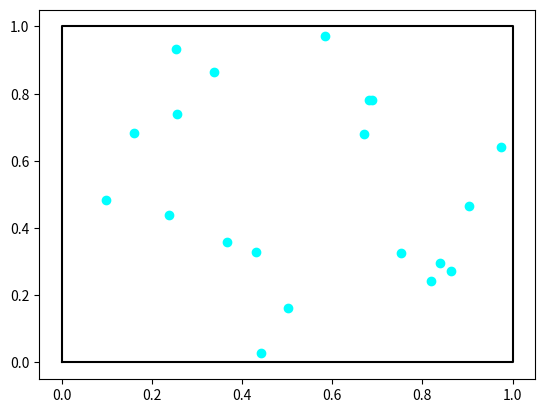

Here is the Python script that generated this plot: (Note: this script raises an exception after producing the figure.)
#!/usr/bin/env python

import numpy as np
from matplotlib import pyplot as plt

def plot_show():
    plt.grid(True)
    plt.axes().set_aspect('equal','datalim')
    plt.show()



class kd_tree(object):
    def __init__(self,p):
        assert len(p.shape) == 2
        self.p = p
        self.num = p.shape[0]
        self.dim = p.shape[1]
        self.node_type = self.gen_node_type(self.dim)
        self.tree = self.generate(self.p, 
                                  self.num,
                                  self.dim,
                                  self.node_type)

    @staticmethod
    def gen_node_type(dim):
        class node(object):
            dim_ = dim
            LEFT = 0
            RIGHT = 1
            def __init__(self, point=None, axis=None, value=None, parent=None, side=None):
                if(point is not None):
                    assert len(point.shape) == 1
                    assert point.shape[0] == self.dim_
                self.point = point
                self.value = value 
                self.axis = axis
                self.side = side
                self.left = None
                self.right = None
                self.parent = parent
        return node

    @staticmethod
    def generate(p_, num_, dim_, node_type):
        assert len(p_.shape) == 2
        assert p_.shape[0] == num_
        assert p_.shape[1] == dim_
        # split from the axis with maximum

        point_set_stack = []
        
        def execute(p, parent, side):
            axis_select = np.argmax(np.var(p,axis=0))
            p = p[np.argsort(p[:,axis_select])]

            # select the one in the middle to make the
            # binary tree (BST) balance,
            # instead of do 1-D clustering and attempting
            # to make a multi-spanning unbanlance tree
            num = p.shape[0]

            if(num == 1):
                point = p[0]
                node = node_type(point=point,
                                 axis=None, 
                                 value=None,
                                 parent=parent, 
                                 side=side)
            else:
                select_index_left = num/2+num%2-1
                select_index_right = select_index_left + 1
                split_value = ( p[select_index_left, axis_select] + 
                                p[select_index_right, axis_select] ) / 2.0

                node = node_type(point=None, 
                                 axis=axis_select,
                                 value=split_value,
                                 parent=parent,
                                 side=side)

                point_set_stack.append((p[:select_index_right],
                                        node,
                                        node_type.LEFT))
                point_set_stack.append((p[select_index_right:],
                                        node,
                                        node_type.RIGHT))            
                pass


            if(side == node_type.LEFT):
                parent.left = node
            elif(side == node_type.RIGHT):
                parent.right = node
            elif(side == None):
                pass
            else:
                raise Exception("unexpected behavior 0")
                pass

            return node
        #enddef execute(p, parent, lr)
        
        point_set_stack.append((p_, None, None))
        root = execute(*point_set_stack.pop(0))
        while(point_set_stack):
            execute(*point_set_stack.pop(0))
        
        return root
    #enddef generate(p_, num_, dim_, node_type)

    def plot_2d(self, dim_max_, dim_min_):
        dim_max_p = self.p.max(axis=0)
        dim_min_p = self.p.min(axis=0)
        
        if (dim_max_p > dim_max_).any():
            dim_max_ = dim_max_p
        if (dim_min_p < dim_min_).any():
            dim_min_ = dim_min_p

        node_type = self.node_type
        proc_stack = [(self.tree, dim_max_, dim_min_)]
        
        while(proc_stack):
            p, dim_max, dim_min = proc_stack.pop(0)
            axis = p.axis
            
            #print p.point, np.array(map(lambda x:x[0].point,proc_stack))

            if(p.point is not None):
                continue

            if(axis==0):
                plt.plot([ p.value    , p.value    ], 
                         [ dim_min[1] , dim_max[1] ], 
                         color='orange')
            elif(axis==1):
                plt.plot([ dim_min[0] , dim_max[0] ],
                         [ p.value    , p.value    ], 
                         color='orange')
            else:
                raise Exception("unexpected behavior 1")


            if(p.left):
                if(axis == 0):
                    proc_stack.append((p.left,  
                                       [p.value   , dim_max[1]],
                                       dim_min))
                if(axis == 1):
                    proc_stack.append((p.left,  
                                       [dim_max[0], p.value   ],
                                       dim_min))
                else:
                    pass

            if(p.right):
                if(axis == 0):
                    proc_stack.append((p.right,  
                                       dim_max,
                                       [p.value   , dim_min[1]]))
                if(axis == 1):
                    proc_stack.append((p.right,  
                                       dim_max,
                                       [dim_min[0], p.value   ]))
                else:
                    pass
            
    #enddef 2d_tree_plot(root, dim_max, dim_min):    

    def search_closest(self, p):
        p = np.array(p)
        assert len(p.shape) == 1
        assert p.shape[0] == self.dim

        root = self.tree
        d = [np.inf]
        c = [None]
        norm = np.linalg.norm # alias

        def recursive(n):
            if(n.point is not None):
                dist = norm(n.point-p)
                if(dist < d[0]):
                    d[0] = dist
                    c[0] = n.point
            else:
                p_axis = p[n.axis]
                dist   = p_axis - n.value
                dist_l = p_axis - d[0] - n.value
                dist_r = p_axis + d[0] - n.value

                # left side or middle, left first
                #
                # for middle, it should be OK for both sides,
                # but in my implementation, left side tend to
                # have 1 more point when number of points of 
                # the sub-region is odd number, so left first 
                # here.
                if(dist <= 0):
                    if(dist_l <= 0):
                        recursive(n.left)
                    if(dist_r >= 0):
                        recursive(n.right)
                else: # right first
                    if(dist_r >= 0):
                        recursive(n.right)                    
                    if(dist_l <= 0):
                        recursive(n.left)
                    pass
    
        recursive(root)
        return c[0]

num = 20
p = np.random.random((num,2))
plt.scatter(*p.T, color='cyan')

# plot box
plt.plot([0,1,1,0,0], [0,0,1,1,0], color='black')


kd_tree_p = kd_tree(p)
root = kd_tree_p.tree
kd_tree_p.plot_2d([1]*2, [0]*2)
tp = np.random.random(2)
cp = kd_tree_p.search_closest(tp)
plt.scatter([tp[0]],[tp[1]],color='red')
plt.scatter([cp[0]],[cp[1]],color='green')

def draw_circle(x,y,r):
    t = np.linspace(0, np.pi*2, 30)
    x_ = r * np.cos(t)
    y_ = r * np.sin(t)
    plt.plot(x_+x,y_+y,color='black')

draw_circle(tp[0], tp[1], np.linalg.norm(cp-tp))

plot_show()
